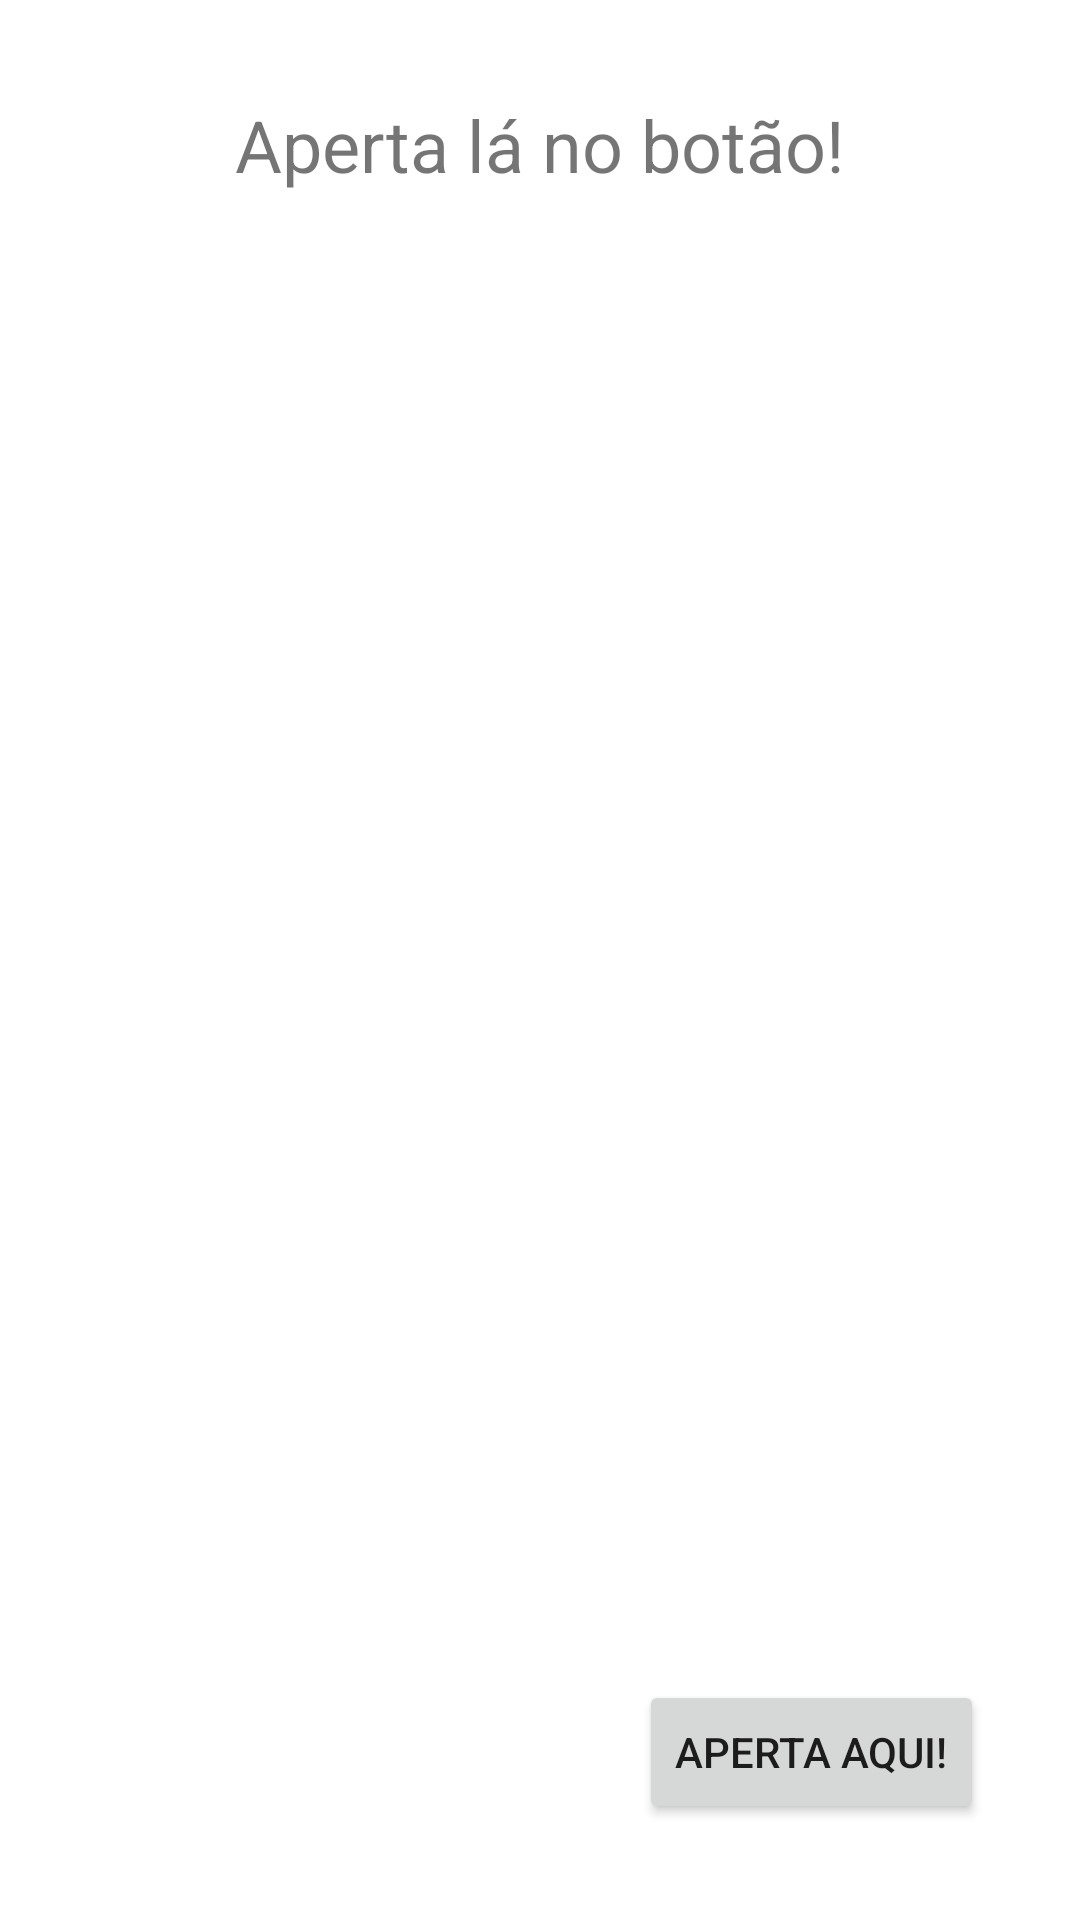

This screen was rendered from an Android layout file. Write that file and the resources it references.
<!-- AndroidManifest.xml: application theme AppTheme -->
<!-- res/layout/fragment_accessibility.xml -->
<?xml version="1.0" encoding="utf-8"?>
<androidx.constraintlayout.widget.ConstraintLayout xmlns:android="http://schemas.android.com/apk/res/android"
    xmlns:app="http://schemas.android.com/apk/res-auto"
    xmlns:tools="http://schemas.android.com/tools"
    android:layout_width="match_parent"
    android:layout_height="match_parent"
    tools:context=".codelab.userinterface.accessibility.AccessibilityFragment">


    <ImageView
        android:id="@+id/imgPhoto"
        android:layout_width="wrap_content"
        android:layout_height="wrap_content"
        android:minHeight="48dp"
        android:minWidth="48dp"
        app:layout_constraintBottom_toBottomOf="parent"
        app:layout_constraintEnd_toEndOf="parent"
        app:layout_constraintStart_toStartOf="parent"
        app:layout_constraintTop_toTopOf="parent"
        android:src="@drawable/ic_eye"
        app:tint="@android:color/white"
        android:contentDescription="@null" />

    <Button
        android:id="@+id/btnAdd"
        android:layout_width="wrap_content"
        android:layout_height="wrap_content"
        android:layout_marginEnd="32dp"
        android:layout_marginBottom="32dp"
        android:text="Aperta Aqui!"
        app:layout_constraintBottom_toBottomOf="parent"
        app:layout_constraintEnd_toEndOf="parent" />

    <TextView
        android:id="@+id/textAdd"
        android:layout_width="wrap_content"
        android:layout_height="wrap_content"
        android:layout_marginTop="32dp"
        android:text="Aperta lá no botão!"
        android:textSize="24sp"
        app:layout_constraintEnd_toEndOf="parent"
        app:layout_constraintStart_toStartOf="parent"
        app:layout_constraintTop_toTopOf="parent" />
</androidx.constraintlayout.widget.ConstraintLayout>
<!-- resources referenced by this layout -->
<resources>
  <style name="AppTheme" parent="Theme.MaterialComponents.DayNight">
          
          <item name="colorPrimary">@color/colorPrimary</item>
          <item name="colorPrimaryDark">@color/colorPrimaryDark</item>
          <item name="colorAccent">@color/colorAccent</item>
          <item name="preferenceTheme">@style/PreferenceThemeOverlay</item>
      </style>
  <color name="colorPrimary">#448aff</color>
  <color name="colorPrimaryDark">#005ecb</color>
  <color name="colorAccent">#03DAC5</color>
</resources>
